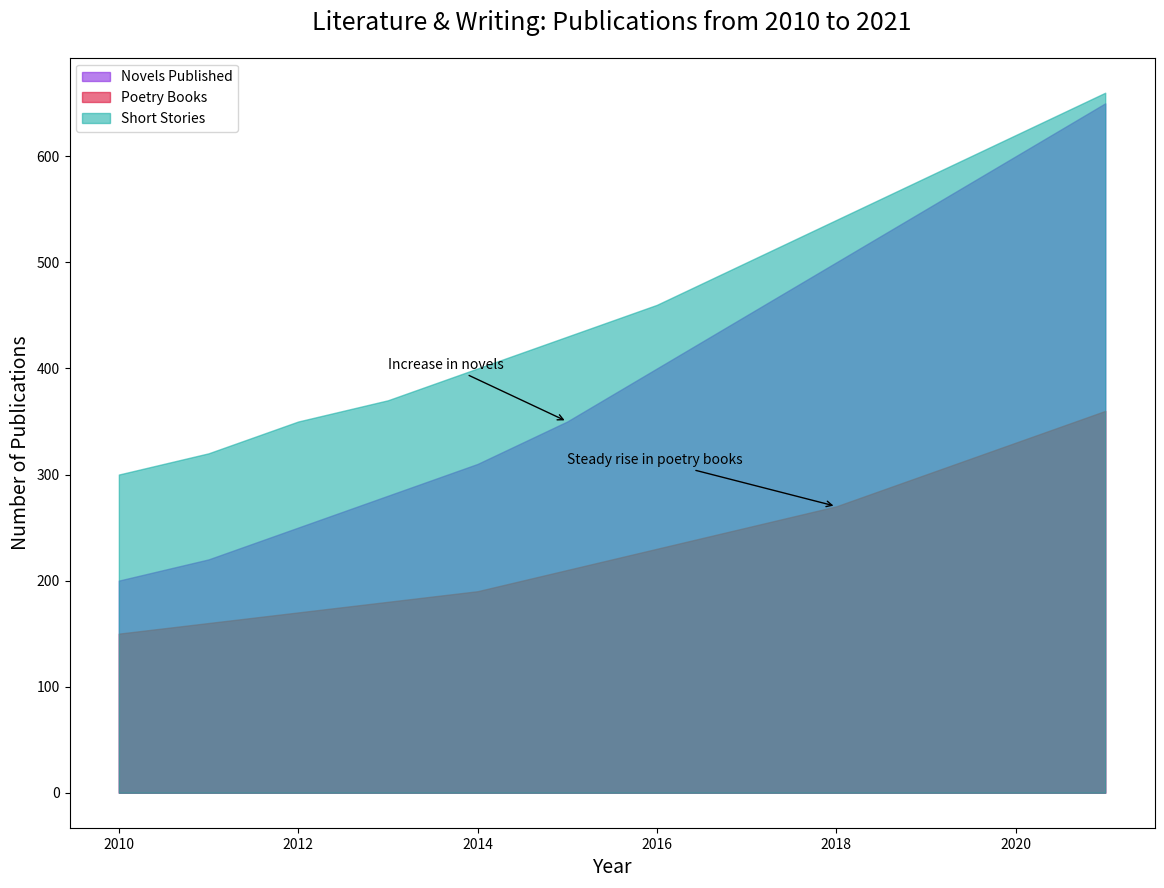

The matplotlib source for this figure:

import matplotlib.pyplot as plt

# Data
years = range(2010, 2022)
novels_published = [200, 220, 250, 280, 310, 350, 400, 450, 500, 550, 600, 650]
poetry_books = [150, 160, 170, 180, 190, 210, 230, 250, 270, 300, 330, 360]
short_stories = [300, 320, 350, 370, 400, 430, 460, 500, 540, 580, 620, 660]

# Plot
fig, ax = plt.subplots(figsize=(14, 10))

# Plotting the area chart
ax.fill_between(years, novels_published, color="#8A2BE2", alpha=0.6, label='Novels Published')
ax.fill_between(years, poetry_books, color="#DC143C", alpha=0.6, label='Poetry Books')
ax.fill_between(years, short_stories, color="#20B2AA", alpha=0.6, label='Short Stories')

# Titles and labels
ax.set_title('Literature & Writing: Publications from 2010 to 2021', fontsize=18, pad=20)
ax.set_xlabel('Year', fontsize=14)
ax.set_ylabel('Number of Publications', fontsize=14)

# Customizing the y-axis to get a better understanding of scales
ax.set_yscale('linear')

# Legend
ax.legend(loc='upper left')

# Annotations
ax.annotate('Increase in novels', xy=(2015, 350), xytext=(2013, 400),
             arrowprops=dict(facecolor='black', arrowstyle='->'))
ax.annotate('Steady rise in poetry books', xy=(2018, 270), xytext=(2015, 310),
             arrowprops=dict(facecolor='black', arrowstyle='->'))

plt.show()
